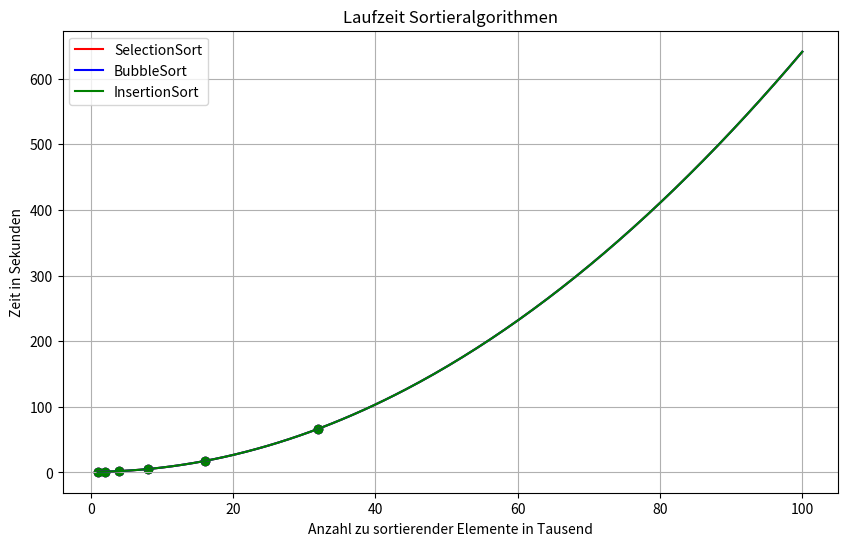
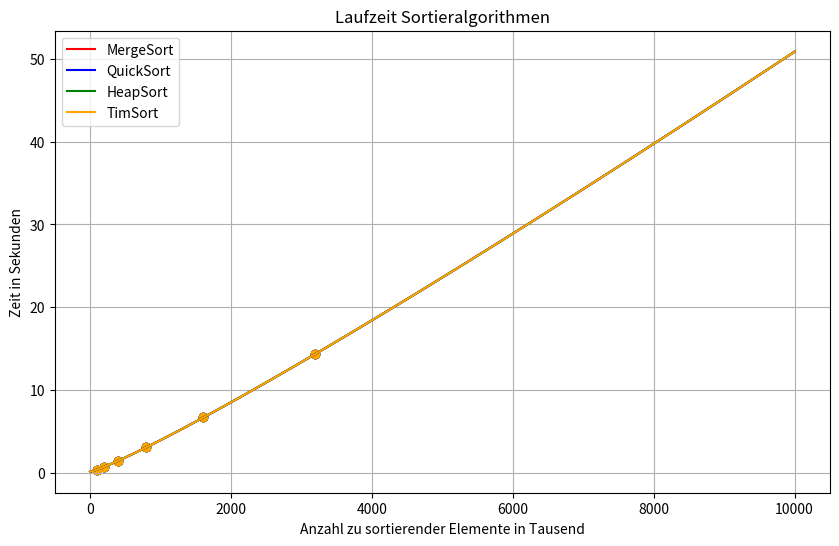

Write the Python code that produced these figures, in order.
%matplotlib inline
import matplotlib.pyplot as plt
import numpy as np
from scipy.optimize import curve_fit
import random
import time 

def selection_sort(a):
    for i in range(len(a)-1):
        best = i
        best_val = a[i]
        for j in range(i+1,len(a)):
            if a[j] < best_val:
                best = j
                best_val = a[j]
        a[best],a[i] = a[i],a[best]

def bubble_sort(a):
    getauscht = True
    while getauscht:
        getauscht = False
        for i in range(len(a)-1):
            if a[i] > a[i+1]:
                a[i],a[i+1]=a[i+1],a[i]
                getauscht = True

def insertion_sort(a):
    for i in range(1,len(a)):
        x = a[i]
        j = i
        while j > 0 and a[j-1] > x:
            a[j] = a[j-1]
            j = j - 1
        a[j] = x

N = 1                        # Anzahl zu sortierender Elemente in Tausend
anzahl_versuche = 20         # Anzahl Sortiervorgänge für die Durchschnittsbildung
summe = 0
for i in range(anzahl_versuche):
    a = [random.randint(-N*1000,N*1000) for _  in range(N*1000)]    # Liste mit Zufallszahlen
    start = time.perf_counter()
    selection_sort(a)         # <------------- update: Sortieralgorithmus 
    end = time.perf_counter()
    summe = summe + (end-start)
print(f'{summe/anzahl_versuche:.3f}')    # Durchschnittliche Laufzeit in Sekunden


anzahl = [1, 2, 4, 8, 16, 32]                       # Anzahl zu sortierender Elemente in Tausend
selection = [1.06, 1.26, 2.02, 5.1, 17.38, 66.54]   # update  Zeit in Sekunden
bubble =    [1.06, 1.26, 2.02, 5.1, 17.38, 66.54]   # update
insertion= [1.06, 1.26, 2.02, 5.1, 17.38, 66.54]    # update

def quadratic_model(x, a, b, c):
    return a * x**2 + b * x + c

params, _ = curve_fit(quadratic_model, anzahl, selection)
a_selection, b_selection, c_selection = params
print(f"selection: f(x) ≈ {a_selection:.8f} * x**2 + {b_selection:.8f} * x + {c_selection}") 
params, _ = curve_fit(quadratic_model, anzahl, bubble)
a_bubble, b_bubble, c_bubble = params
print(f"bubble   : f(x) ≈ {a_bubble:.8f} * x**2 + {b_bubble:.8f} * x + {c_bubble}") 
params, _ = curve_fit(quadratic_model, anzahl, insertion)
a_insertion, b_insertion, c_insertion = params
print(f"insertion: f(x) ≈ {a_insertion:.8f} * x**2 + {b_insertion:.8f} * x + {c_insertion}")  

plt.figure(figsize=(10, 6))
plt.scatter(anzahl, selection, color='red')
plt.scatter(anzahl, bubble, color='blue')
plt.scatter(anzahl, insertion, color='green')
xs = np.linspace(1,100,200)
plt.plot(xs, quadratic_model(xs, a_selection, b_selection, c_selection), label="SelectionSort", color='red')
plt.plot(xs, quadratic_model(xs, a_bubble, b_bubble, c_bubble), label="BubbleSort", color='blue')
plt.plot(xs, quadratic_model(xs, a_insertion, b_insertion, c_insertion), label="InsertionSort", color='green')
plt.xlabel("Anzahl zu sortierender Elemente in Tausend")
plt.ylabel("Zeit in Sekunden")
plt.title("Laufzeit Sortieralgorithmen")
plt.legend()
plt.grid(True)
plt.show()


def merge(a, b):
    i = j = 0
    c=[]
    while i < len(a) and j < len(b):
        if a[i] < b[j]:
            c.append(a[i])
            i+=1
        else:
            c.append(b[j])
            j+=1
    if i == len(a):
        c.extend(b[j:])
    else:
        c.extend(a[i:])
    return c

def merge_sort(a):
    if len(a) <= 1: return a
    halb = len(a)//2
    b = a[:halb]
    c = a[halb:]
    return merge(merge_sort(b),merge_sort(c))

def quick_sort(a, unten = 0, oben = None):
    if oben == None: oben = len(a)-1
    i , j = unten, oben
    mitte = (unten + oben) // 2
    pivot = a[mitte]
    while i <= j:
        while a[i] < pivot: i+=1
        while a[j] > pivot: j-=1
        if i <= j:
            a[i], a[j] = a[j], a[i]
            i+=1
            j-=1
    if unten < j: quick_sort(a,unten,j)
    if i < oben: quick_sort(a,i,oben)

def sift(a, start , end):
    i = start
    x = a[start]
    j = 2 * i + 1
    if j < end and a[j+1] < a[j]:
        j+=1
    while j <= end and a[j] < x:
        a[i] = a[j]
        i = j
        j = j * 2 + 1
        if j < end and a[j+1] < a[j]:
            j+=1
    a[i] = x

def heap_sort(a):
    n = len(a)
    for k in range ((n-2)//2,-1,-1):
        sift(a,k,n-1)
    for k in range(n-1,0,-1):
        a[0],a[k]=a[k],a[0]
        sift(a,0,k-1)

N = 100                       # Anzahl zu sortierender Elemente in Tausend
anzahl_versuche = 10          # Anzahl Sortiervorgänge für die Durchschnittsbildung
summe = 0
for i in range(anzahl_versuche):
    a = [random.randint(-N*1000,N*1000) for _  in range(N*1000)]    # Liste mit Zufallszahlen
    start = time.perf_counter()
    merge_sort(a)            # <------------- update: Sortieralgorithmus 
    end = time.perf_counter()
    summe = summe + (end-start)
print(f'{summe/anzahl_versuche:.3f}')    # Durchschnittliche Laufzeit in Sekunden

anzahl = [100,200,400,800,1600,3200]
merge = [0.300, 0.700, 1.400, 3.100, 6.700, 14.300]
quick = [0.300, 0.700, 1.400, 3.100, 6.700, 14.300]
heap=[0.300, 0.700, 1.400, 3.100, 6.700, 14.300]
tim=[0.300, 0.700, 1.400, 3.100, 6.700, 14.300]

def n_log_n_model(x, a, b):
    return a * x * np.log(x) + b

params, _ = curve_fit(n_log_n_model, anzahl, merge)
a_merge, b_merge = params
print(f"merge: f(x) ≈ {a_merge:.8f} * x * log(x) + {b_merge:.8f}") 
params, _ = curve_fit(n_log_n_model, anzahl, quick)
a_quick, b_quick = params
print(f"quick: f(x) ≈ {a_quick:.8f} * x * log(x) + {b_quick:.8f}") 
params, _ = curve_fit(n_log_n_model, anzahl, heap)
a_heap, b_heap = params
print(f"heap : f(x) ≈ {a_heap:.8f} * x * log(x) + {b_heap:.8f}") 
params, _ = curve_fit(n_log_n_model, anzahl, tim)
a_tim, b_tim = params
print(f"tim  : f(x) ≈ {a_tim:.8f} * x * log(x) + {b_tim:.8f}") 

plt.figure(figsize=(10, 6))
plt.scatter(anzahl, merge, color='red')
plt.scatter(anzahl, quick, color='blue')
plt.scatter(anzahl, heap, color='green')
plt.scatter(anzahl, tim, color='orange')
xs = np.linspace(1,10000,200)
plt.plot(xs, n_log_n_model(xs, a_merge, b_merge), label="MergeSort", color='red')
plt.plot(xs, n_log_n_model(xs, a_quick, b_quick), label="QuickSort", color='blue')
plt.plot(xs, n_log_n_model(xs, a_heap, b_heap), label="HeapSort", color='green')
plt.plot(xs, n_log_n_model(xs, a_tim, b_tim), label="TimSort", color='orange')
plt.xlabel("Anzahl zu sortierender Elemente in Tausend")
plt.ylabel("Zeit in Sekunden")
plt.title("Laufzeit Sortieralgorithmen")
plt.legend()
plt.grid(True)
plt.show()
